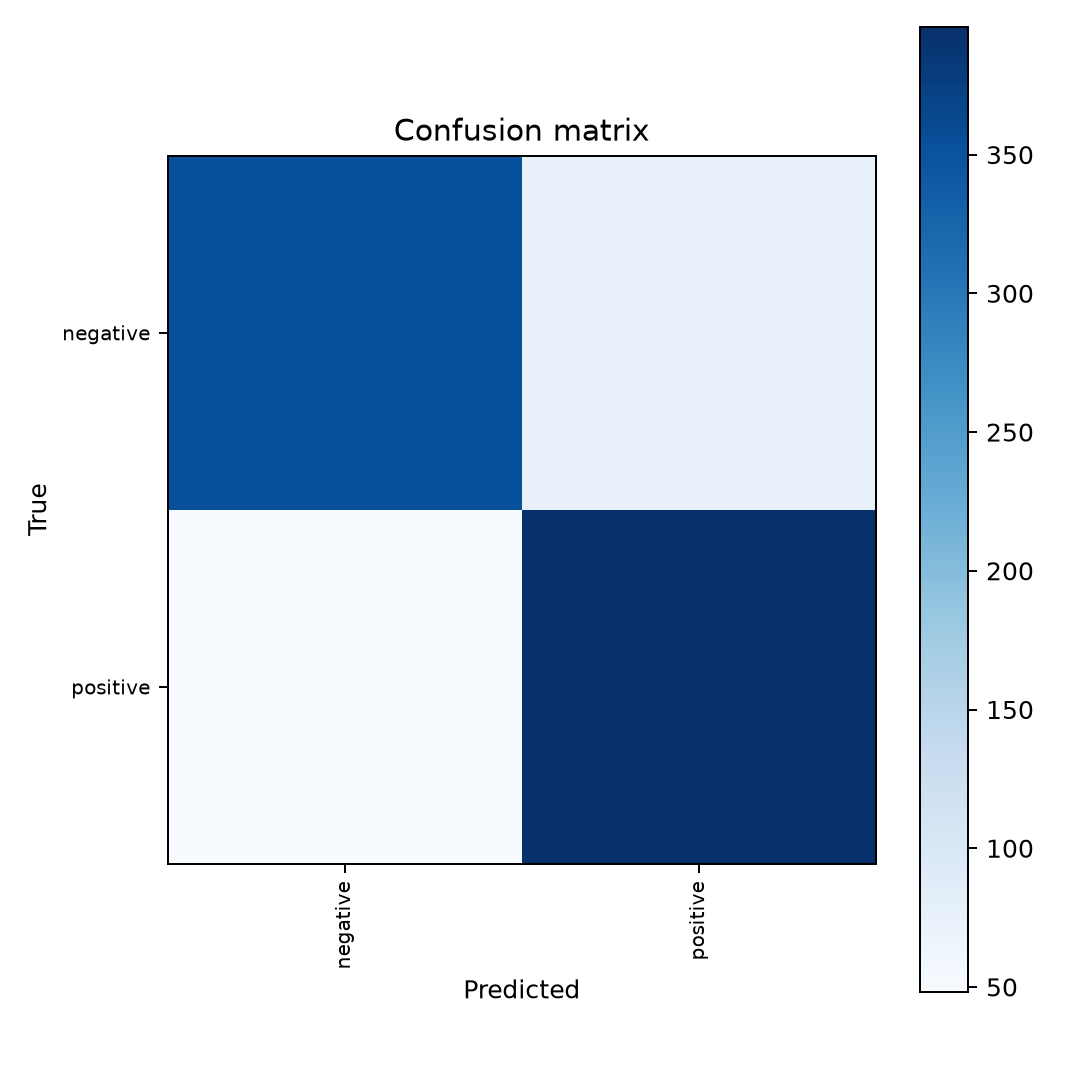

The file beside this chart, header and first rows:
, negative, positive
negative, 353, 75
positive, 48, 396
